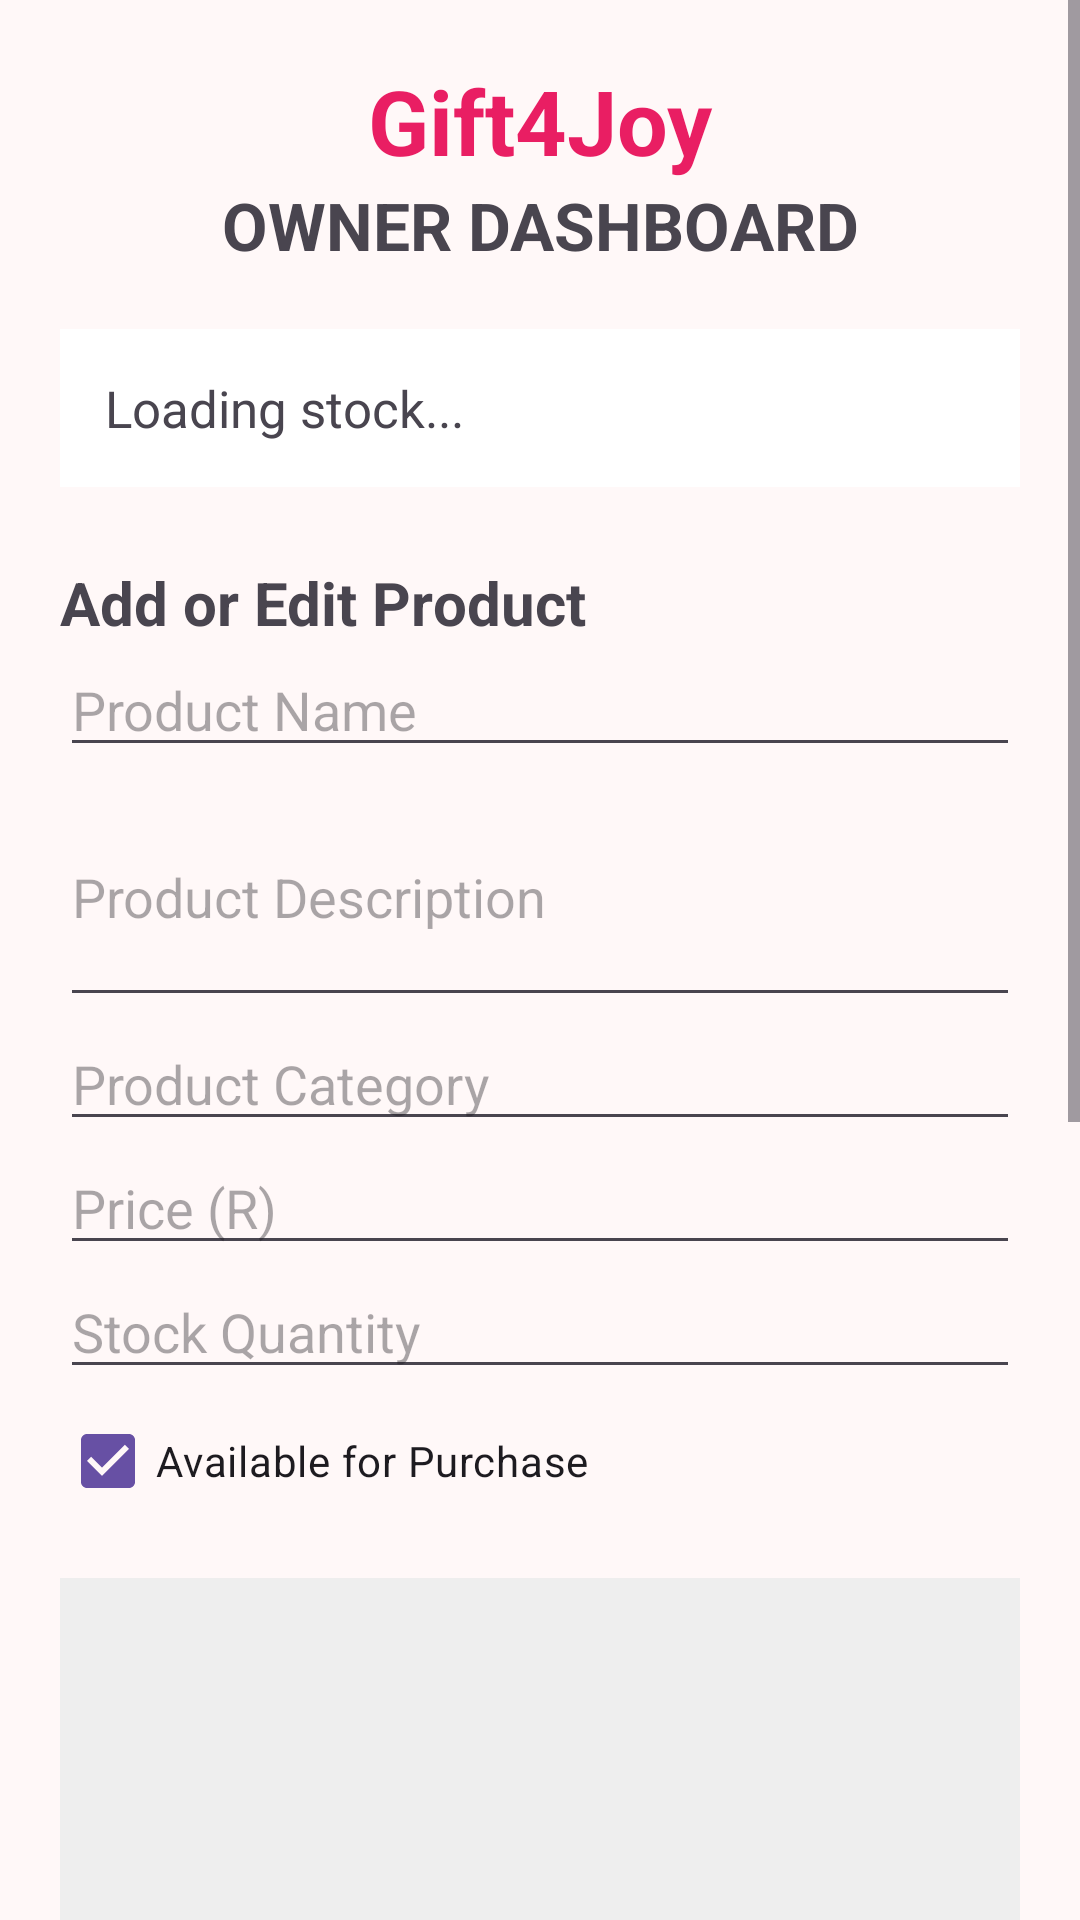

Produce the Android XML layout that renders to this screen, including the resource entries it uses.
<!-- AndroidManifest.xml: application theme Theme.Gift4Joy -->
<!-- res/layout/activity_owner_dashboard.xml -->
<?xml version="1.0" encoding="utf-8"?>
<ScrollView
    xmlns:android="http://schemas.android.com/apk/res/android"
    android:layout_width="match_parent"
    android:layout_height="match_parent"
    android:fillViewport="true"
    android:background="#FFF8F8">

    <LinearLayout
        android:layout_width="match_parent"
        android:layout_height="wrap_content"
        android:orientation="vertical"
        android:padding="20dp">

        <TextView
            android:layout_width="match_parent"
            android:layout_height="wrap_content"
            android:text="Gift4Joy"
            android:textSize="30sp"
            android:textStyle="bold"
            android:textColor="#E91E63"
            android:gravity="center"/>

        <TextView
            android:layout_width="match_parent"
            android:layout_height="wrap_content"
            android:text="OWNER DASHBOARD"
            android:textSize="22sp"
            android:textStyle="bold"
            android:gravity="center"
            android:layout_marginBottom="20dp"/>

        <TextView
            android:id="@+id/tvStockSummary"
            android:layout_width="match_parent"
            android:layout_height="wrap_content"
            android:text="Loading stock..."
            android:textSize="17sp"
            android:padding="15dp"
            android:background="#FFFFFF"/>

        <TextView
            android:layout_width="match_parent"
            android:layout_height="wrap_content"
            android:text="Add or Edit Product"
            android:textSize="20sp"
            android:textStyle="bold"
            android:layout_marginTop="25dp"/>

        <EditText
            android:id="@+id/etProductName"
            android:layout_width="match_parent"
            android:layout_height="wrap_content"
            android:hint="Product Name"
            android:inputType="textCapWords"/>

        <EditText
            android:id="@+id/etProductDescription"
            android:layout_width="match_parent"
            android:layout_height="wrap_content"
            android:hint="Product Description"
            android:inputType="textMultiLine"
            android:minLines="3"/>

        <EditText
            android:id="@+id/etProductCategory"
            android:layout_width="match_parent"
            android:layout_height="wrap_content"
            android:hint="Product Category"
            android:inputType="textCapWords"/>

        <EditText
            android:id="@+id/etProductPrice"
            android:layout_width="match_parent"
            android:layout_height="wrap_content"
            android:hint="Price (R)"
            android:inputType="numberDecimal"/>

        <EditText
            android:id="@+id/etStockQuantity"
            android:layout_width="match_parent"
            android:layout_height="wrap_content"
            android:hint="Stock Quantity"
            android:inputType="number"/>

        <CheckBox
            android:id="@+id/cbAvailable"
            android:layout_width="match_parent"
            android:layout_height="wrap_content"
            android:text="Available for Purchase"
            android:checked="true"
            android:buttonTint="#E91E63"/>

        <ImageView
            android:id="@+id/ivProductImage"
            android:layout_width="match_parent"
            android:layout_height="180dp"
            android:layout_marginTop="15dp"
            android:background="#EEEEEE"
            android:scaleType="centerCrop"
            android:contentDescription="Product image preview"/>

        <Button
            android:id="@+id/btnSelectImage"
            android:layout_width="match_parent"
            android:layout_height="wrap_content"
            android:text="UPLOAD PRODUCT IMAGE"
            android:backgroundTint="#F06292"/>

        <Button
            android:id="@+id/btnSaveProduct"
            android:layout_width="match_parent"
            android:layout_height="55dp"
            android:text="SAVE PRODUCT"
            android:backgroundTint="#E91E63"/>

        <Button
            android:id="@+id/btnClearForm"
            android:layout_width="match_parent"
            android:layout_height="wrap_content"
            android:text="ADD ANOTHER PRODUCT"
            android:backgroundTint="#757575"/>

        <TextView
            android:layout_width="match_parent"
            android:layout_height="wrap_content"
            android:text="Inventory Management"
            android:textSize="22sp"
            android:textStyle="bold"
            android:layout_marginTop="25dp"/>

        <EditText
            android:id="@+id/etSearchStock"
            android:layout_width="match_parent"
            android:layout_height="wrap_content"
            android:hint="Search Products"
            android:inputType="text"/>

        <LinearLayout
            android:id="@+id/stockContainer"
            android:layout_width="match_parent"
            android:layout_height="wrap_content"
            android:orientation="vertical"/>

        <Button
            android:id="@+id/btnManageOrders"
            android:layout_width="match_parent"
            android:layout_height="55dp"
            android:text="MANAGE ORDERS"
            android:backgroundTint="#E91E63"
            android:layout_marginTop="20dp"/>

        <Button
            android:id="@+id/btnLogout"
            android:layout_width="match_parent"
            android:layout_height="wrap_content"
            android:text="LOG OUT"
            android:backgroundTint="#757575"/>

    </LinearLayout>
</ScrollView>
<!-- resources referenced by this layout -->
<resources>
  <style name="Theme.Gift4Joy" parent="Base.Theme.Gift4Joy" />
  <style name="Base.Theme.Gift4Joy" parent="Theme.Material3.DayNight.NoActionBar">
          
          
      </style>
</resources>
